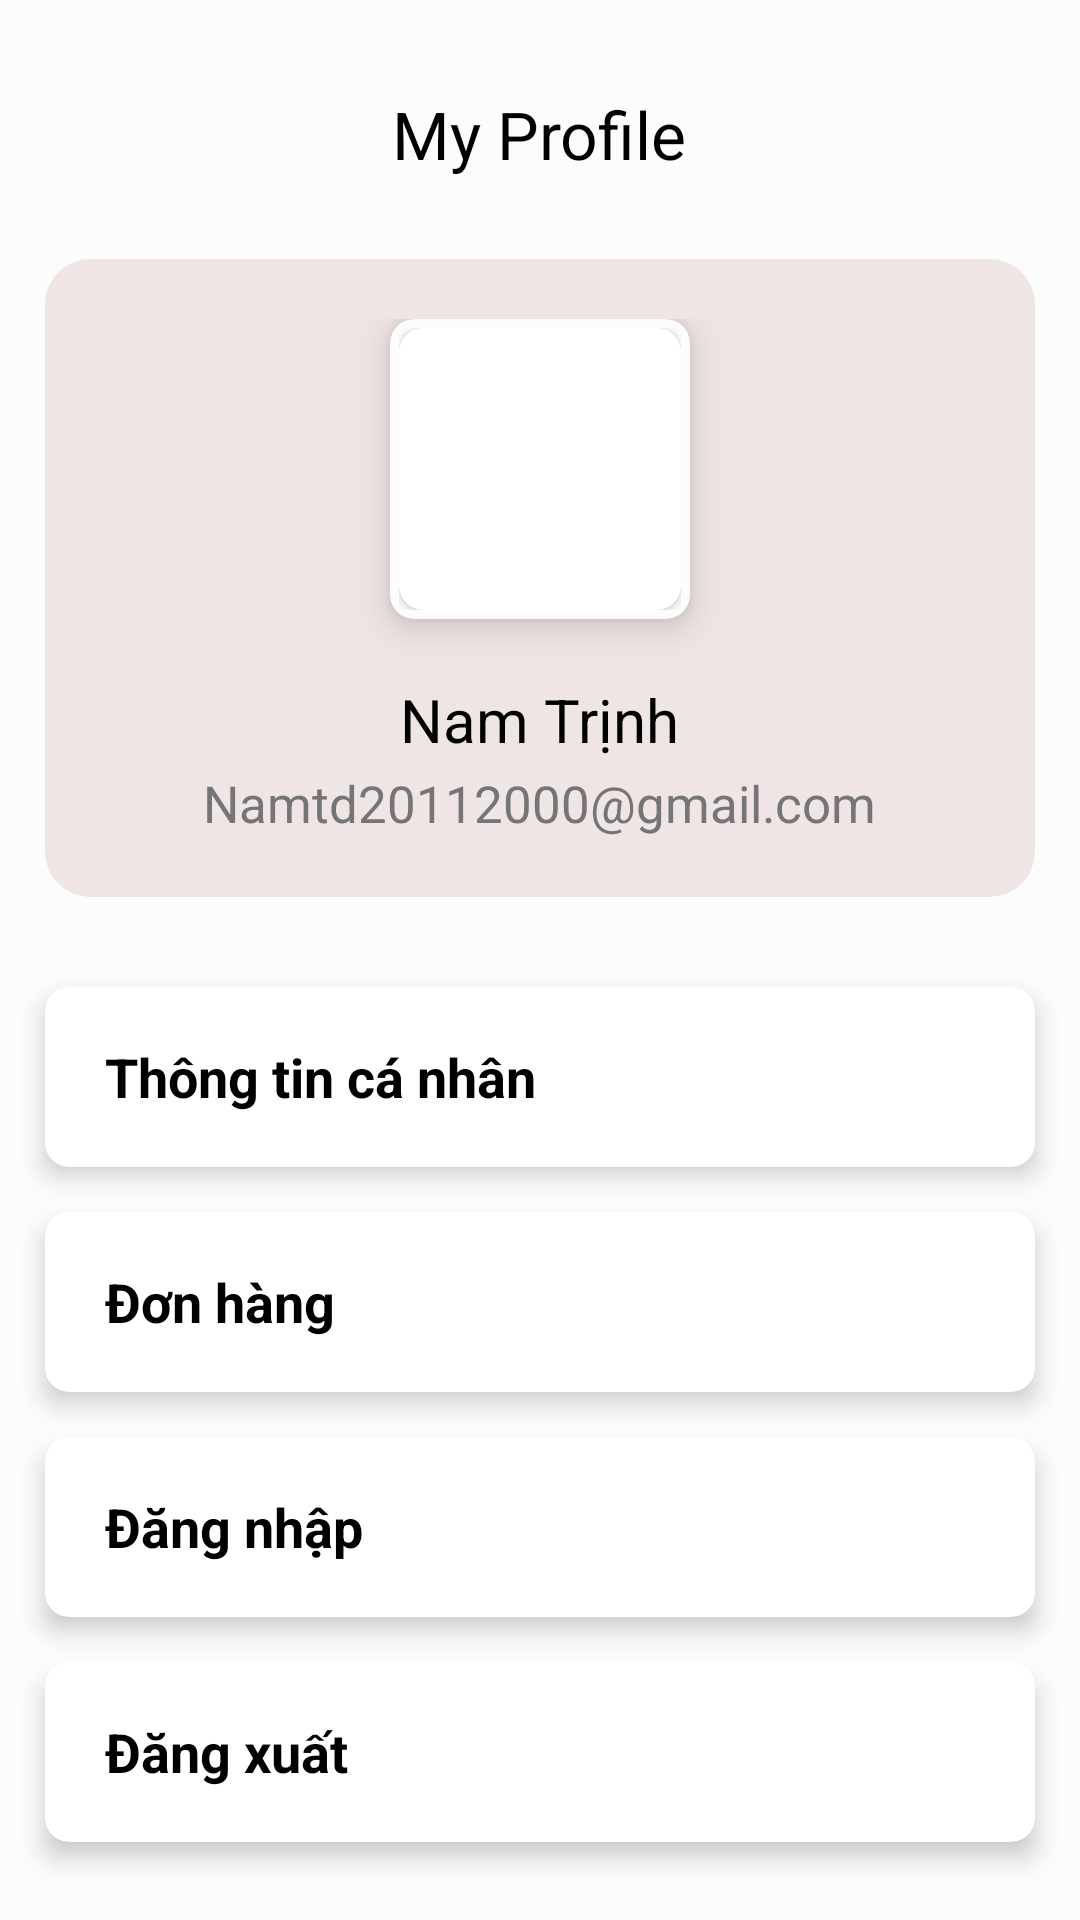

Write the Android layout XML for this screen, with the resource values it uses.
<!-- AndroidManifest.xml: application theme Theme.GentleWear -->
<!-- res/layout/fragment_profile.xml -->
<?xml version="1.0" encoding="utf-8"?>
<ScrollView xmlns:android="http://schemas.android.com/apk/res/android"
    xmlns:app="http://schemas.android.com/apk/res-auto"
    xmlns:tools="http://schemas.android.com/tools"
    android:layout_width="match_parent"
    android:layout_height="match_parent"
    android:background="@color/bg_white"

    tools:context=".views.fragments.ProfileFragment">

    <LinearLayout
        android:layout_width="match_parent"
        android:layout_height="match_parent"
        android:gravity="center_horizontal"
        android:orientation="vertical">

        <TextView
            android:layout_width="wrap_content"
            android:layout_height="wrap_content"
            android:layout_centerHorizontal="true"
            android:layout_marginTop="30dp"
            android:layout_marginBottom="12dp"
            android:text="My Profile"
            android:textColor="@color/text_normal"
            android:textSize="22sp" />

        <androidx.cardview.widget.CardView
            android:layout_width="match_parent"
            android:layout_height="wrap_content"
            android:layout_margin="15dp"
            app:cardBackgroundColor="#229C4A4A"
            app:cardCornerRadius="15dp"
            app:cardElevation="0dp">

            <LinearLayout
                android:layout_width="match_parent"
                android:layout_height="match_parent"
                android:gravity="center"
                android:orientation="vertical"
                android:padding="20dp">

                <androidx.cardview.widget.CardView
                    android:layout_width="100dp"
                    android:layout_height="100dp"
                    android:layout_gravity="center"
                    app:cardBackgroundColor="@color/bg_white"
                    app:cardCornerRadius="8dp"
                    app:cardElevation="7dp"
                    app:cardPreventCornerOverlap="false"
                    app:contentPadding="3dp">

                    <androidx.cardview.widget.CardView
                        android:layout_width="match_parent"
                        android:layout_height="match_parent"
                        app:cardCornerRadius="8dp">

                        <ImageView
                            android:id="@+id/img_avatar"
                            android:layout_width="match_parent"
                            android:layout_height="match_parent"
                            android:scaleType="centerCrop"
                            android:src="@drawable/img_default_user" />
                    </androidx.cardview.widget.CardView>

                </androidx.cardview.widget.CardView>

                <TextView
                    android:id="@+id/tv_nameUser_account"
                    android:layout_width="wrap_content"
                    android:layout_height="wrap_content"
                    android:layout_marginTop="20dp"
                    android:text="Nam Trịnh"
                    android:textColor="@color/text_normal"
                    android:textSize="20sp" />

                <TextView
                    android:id="@+id/tv_email_account"
                    android:layout_width="wrap_content"
                    android:layout_height="wrap_content"
                    android:layout_marginTop="3dp"
                    android:text="Namtd20112000@gmail.com"
                    android:textColor="@color/text_2"
                    android:textSize="17sp" />
            </LinearLayout>
        </androidx.cardview.widget.CardView>

        <ScrollView
            android:layout_width="match_parent"
            android:layout_height="wrap_content">
            <LinearLayout
                android:layout_width="match_parent"
                android:layout_height="wrap_content"
                android:orientation="vertical">


            <androidx.cardview.widget.CardView
                android:id="@+id/id_thong_tin_ca_nhan"
                android:layout_width="match_parent"
                android:layout_height="60dp"
                android:layout_margin="15dp"
                app:cardCornerRadius="8dp"
                app:cardElevation="5dp"
                app:contentPaddingLeft="20dp">

                <TextView
                    android:layout_width="match_parent"
                    android:layout_height="match_parent"
                    android:gravity="center_vertical"
                    android:text="Thông tin cá nhân"
                    android:textColor="@color/text_red"
                    android:textSize="18sp"
                    android:textStyle="bold" />
            </androidx.cardview.widget.CardView>












































            <androidx.cardview.widget.CardView
                android:id="@+id/id_qldh"
                android:layout_width="match_parent"
                android:layout_height="60dp"
                android:layout_marginLeft="15dp"
                android:layout_marginRight="15dp"
                android:layout_marginBottom="15dp"
                app:cardCornerRadius="8dp"
                app:cardElevation="5dp"
                app:contentPaddingLeft="20dp">

                <TextView
                    android:layout_width="match_parent"
                    android:layout_height="match_parent"
                    android:gravity="center_vertical"
                    android:text="Đơn hàng"
                    android:textColor="@color/text_red"
                    android:textSize="18sp"
                    android:textStyle="bold" />
            </androidx.cardview.widget.CardView>

            <androidx.cardview.widget.CardView
                android:id="@+id/id_login"
                android:layout_width="match_parent"
                android:layout_height="60dp"
                android:layout_marginLeft="15dp"
                android:layout_marginRight="15dp"
                android:layout_marginBottom="15dp"
                app:cardCornerRadius="8dp"
                app:cardElevation="5dp"
                app:contentPaddingLeft="20dp">

                <TextView
                    android:layout_width="match_parent"
                    android:layout_height="match_parent"
                    android:gravity="center_vertical"
                    android:text="Đăng nhập"
                    android:textColor="@color/text_red"
                    android:textSize="18sp"
                    android:textStyle="bold" />
            </androidx.cardview.widget.CardView>

            <androidx.cardview.widget.CardView
                android:id="@+id/id_logout"
                android:layout_width="match_parent"
                android:layout_height="60dp"
                android:layout_marginLeft="15dp"
                android:layout_marginRight="15dp"
                android:layout_marginBottom="15dp"
                app:cardCornerRadius="8dp"
                app:cardElevation="5dp"
                app:contentPaddingLeft="20dp">

                <TextView
                    android:layout_width="match_parent"
                    android:layout_height="match_parent"
                    android:gravity="center_vertical"
                    android:text="Đăng xuất"
                    android:textColor="@color/text_red"
                    android:textSize="18sp"
                    android:textStyle="bold" />
            </androidx.cardview.widget.CardView>
            </LinearLayout>
        </ScrollView>

    </LinearLayout>

</ScrollView>
<!-- resources referenced by this layout -->
<resources>
  <color name="bg_white">#FCFCFC</color>
  <color name="text_2">#757577</color>
  <color name="text_normal">#000000</color>
  <color name="text_red">#FF000000</color>
  <style name="Theme.GentleWear" parent="Base.Theme.GentleWear" />
  <style name="Base.Theme.GentleWear" parent="Theme.MaterialComponents.DayNight.NoActionBar">
          
          
          <item name="colorPrimary">@color/black</item>
          <item name="colorPrimaryVariant">@color/white</item>
          <item name="android:textColorPrimary">@color/white</item>
  
      </style>
  <color name="black">#FF000000</color>
  <color name="white">#FFFFFFFF</color>
</resources>
